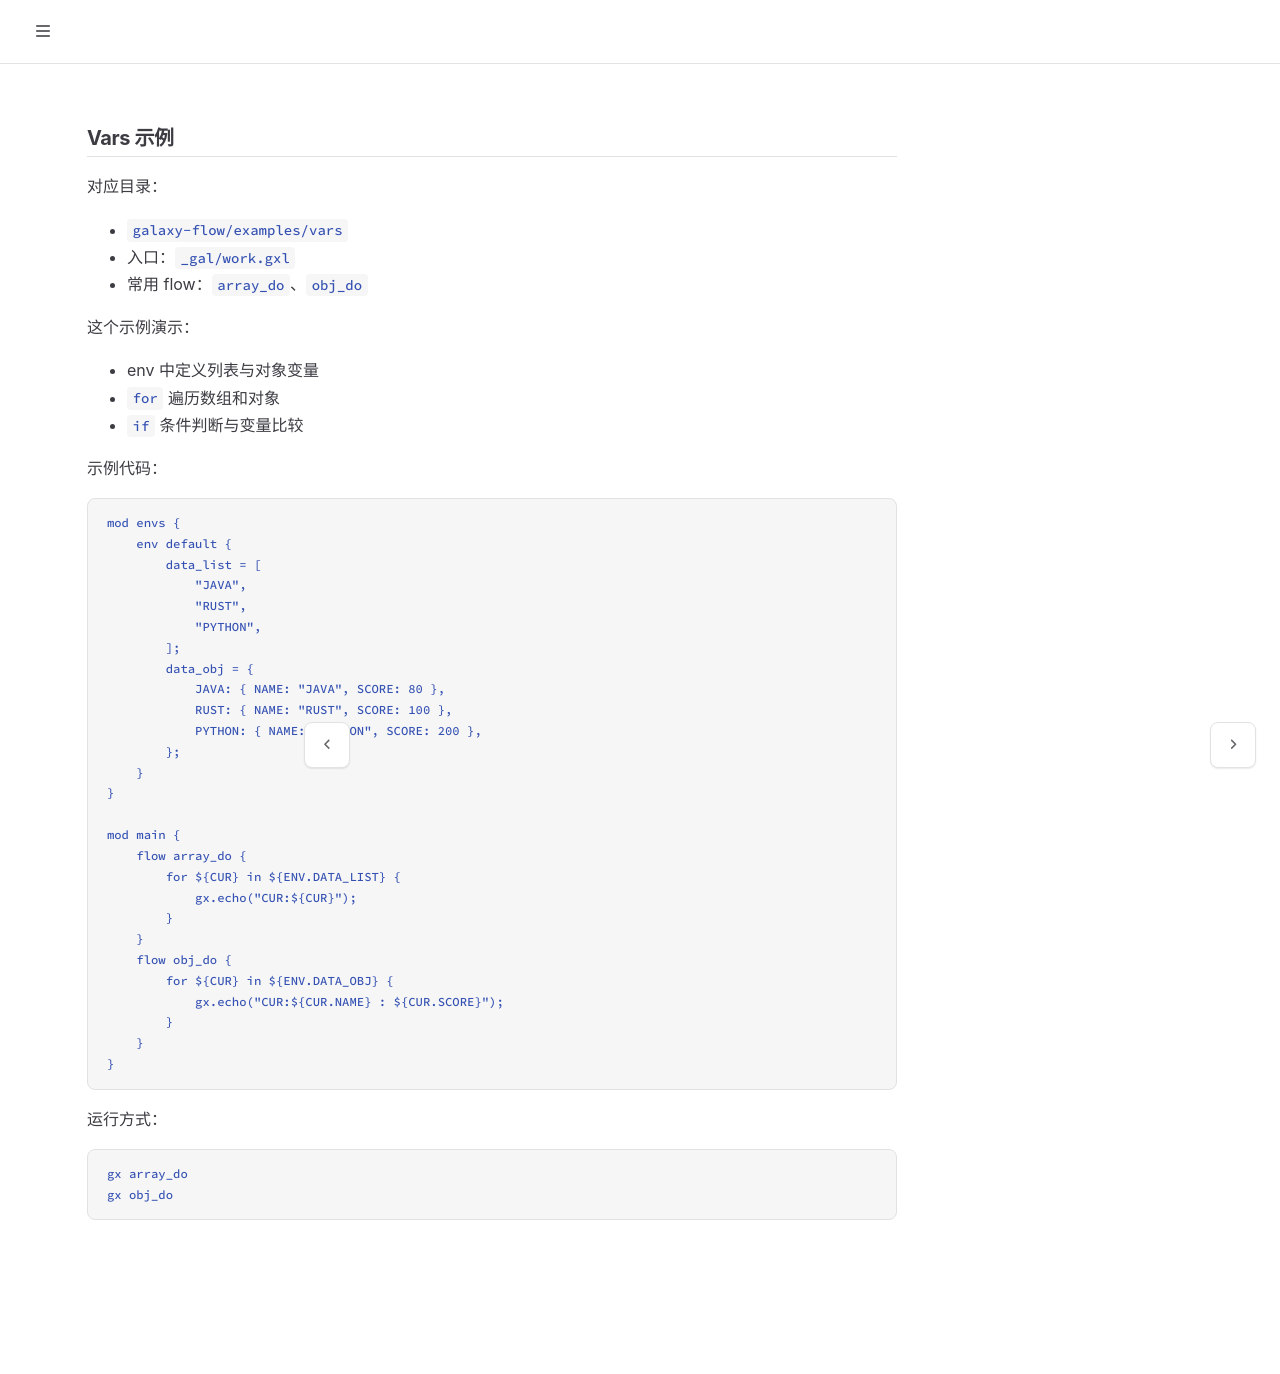

repository: galaxio-labs/operator-docs · page: gxl/example/vars.html · generator: mdbook

# Vars 示例

对应目录：

- `galaxy-flow/examples/vars`
- 入口：`_gal/work.gxl`
- 常用 flow：`array_do`、`obj_do`

这个示例演示：

- env 中定义列表与对象变量
- `for` 遍历数组和对象
- `if` 条件判断与变量比较

示例代码：

```gxl
mod envs {
    env default {
        data_list = [
            "JAVA",
            "RUST",
            "PYTHON",
        ];
        data_obj = {
            JAVA: { NAME: "JAVA", SCORE: 80 },
            RUST: { NAME: "RUST", SCORE: 100 },
            PYTHON: { NAME: "PYTHON", SCORE: 200 },
        };
    }
}

mod main {
    flow array_do {
        for ${CUR} in ${ENV.DATA_LIST} {
            gx.echo("CUR:${CUR}");
        }
    }
    flow obj_do {
        for ${CUR} in ${ENV.DATA_OBJ} {
            gx.echo("CUR:${CUR.NAME} : ${CUR.SCORE}");
        }
    }
}
```

运行方式：

```bash
gx array_do
gx obj_do
```
